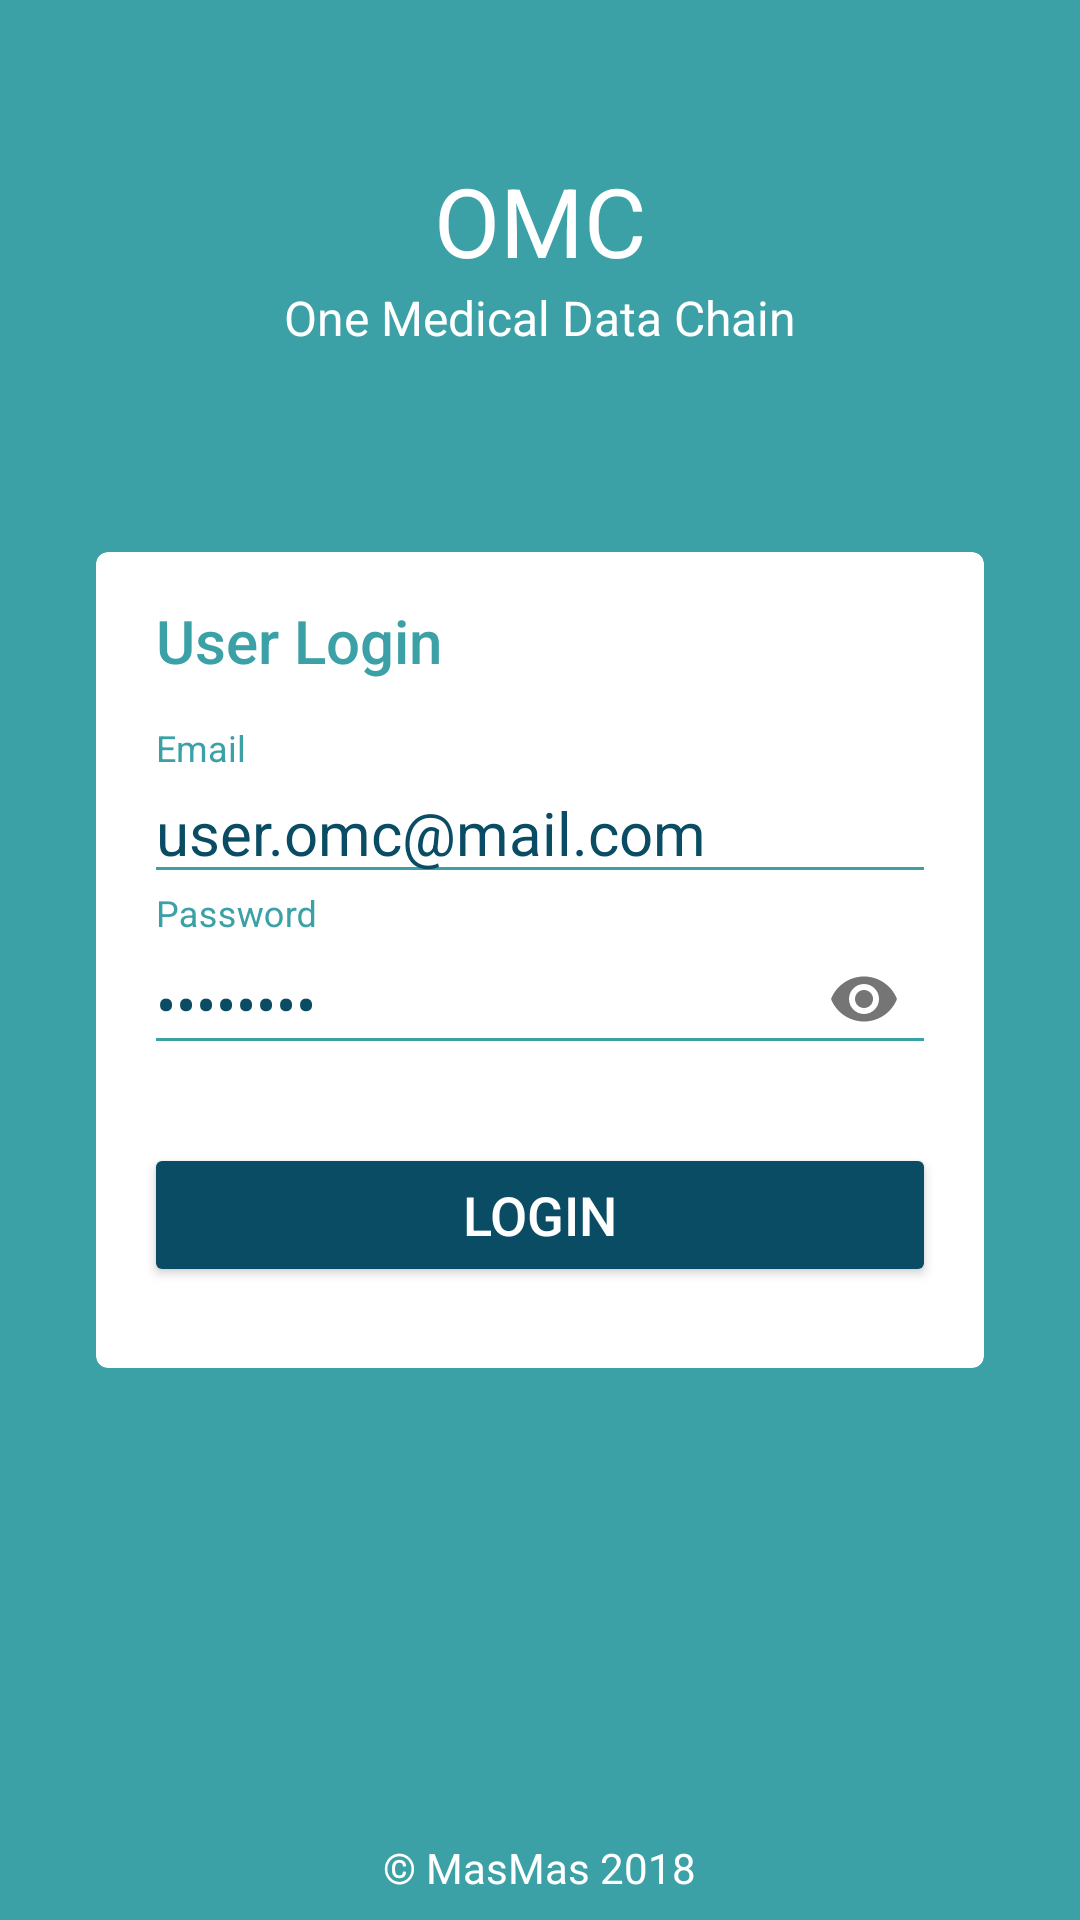

Here is an Android app screen rendered from its layout file. Give the layout XML and the strings, colors and styles it references.
<!-- AndroidManifest.xml: application theme AppTheme -->
<!-- res/layout/activity_login.xml -->
<?xml version="1.0" encoding="utf-8"?>
<RelativeLayout xmlns:android="http://schemas.android.com/apk/res/android"
    xmlns:app="http://schemas.android.com/apk/res-auto"
    xmlns:tools="http://schemas.android.com/tools"
    android:layout_width="match_parent"
    android:layout_height="match_parent"
    android:background="@color/colorPrimary"
    tools:context="ndid.omc.main.LoginActivity">

    <TextView
        android:id="@+id/title"
        android:layout_width="wrap_content"
        android:layout_height="wrap_content"
        android:layout_alignParentTop="true"
        android:layout_centerHorizontal="true"
        android:layout_marginTop="52dp"
        android:text="@string/app_name"
        android:textColor="@color/c_white"
        android:textSize="32sp" />

    <TextView
        android:layout_width="wrap_content"
        android:layout_height="wrap_content"
        android:layout_below="@+id/title"
        android:layout_centerHorizontal="true"
        android:text="@string/app_name_long"
        android:textColor="@color/c_white"
        android:textSize="16sp" />

    <android.support.v7.widget.CardView xmlns:card_view="http://schemas.android.com/apk/res-auto"
        android:id="@+id/card_view"
        android:layout_width="match_parent"
        android:layout_height="272dp"
        android:layout_centerInParent="true"
        android:layout_gravity="center"
        android:layout_marginLeft="32dp"
        android:layout_marginRight="32dp"
        card_view:cardCornerRadius="4dp">

        <LinearLayout
            android:layout_width="match_parent"
            android:layout_height="match_parent"
            android:layout_margin="16dp"
            android:orientation="vertical">

            <TextView
                android:layout_width="wrap_content"
                android:layout_height="wrap_content"
                android:layout_marginBottom="16dp"
                android:layout_marginLeft="4dp"
                android:text="User Login"
                android:textAppearance="@style/TextAppearance.AppCompat.Title"
                android:textColor="@color/c_blue" />

            <android.support.design.widget.TextInputLayout
                android:id="@+id/til_username"
                android:layout_width="match_parent"
                android:layout_height="wrap_content"
                android:theme="@style/TextLabel">

                <EditText
                    android:id="@+id/et_email"
                    android:layout_width="match_parent"
                    android:layout_height="wrap_content"
                    android:hint="@string/email"
                    android:text="user.omc@mail.com"
                    android:inputType="textEmailAddress"
                    android:textColor="@color/c_blue_dark" />
            </android.support.design.widget.TextInputLayout>

            <android.support.design.widget.TextInputLayout
                android:id="@+id/til_password"
                android:layout_width="match_parent"
                android:layout_height="wrap_content"
                android:theme="@style/TextLabel"
                app:passwordToggleEnabled="true">

                <EditText
                    android:id="@+id/et_password"
                    android:layout_width="match_parent"
                    android:layout_height="wrap_content"
                    android:hint="@string/password"
                    android:text="password"
                    android:inputType="textPassword"
                    android:textColor="@color/c_blue_dark" />
            </android.support.design.widget.TextInputLayout>

            <Button
                android:id="@+id/bt_login"
                android:layout_width="match_parent"
                android:layout_height="wrap_content"
                android:layout_marginTop="24dp"
                android:text="@string/login" />

        </LinearLayout>

    </android.support.v7.widget.CardView>

    <TextView
        android:layout_width="wrap_content"
        android:layout_height="wrap_content"
        android:layout_alignParentBottom="true"
        android:layout_centerHorizontal="true"
        android:layout_marginBottom="8dp"
        android:text="© MasMas 2018"
        android:textColor="@color/c_white" />
</RelativeLayout>
<!-- resources referenced by this layout -->
<resources>
  <color name="c_blue">#3BA1A7</color>
  <color name="c_blue_dark">#0A4C64</color>
  <color name="c_white">#FFFFFF</color>
  <color name="colorPrimary">@color/c_blue</color>
  <string name="app_name">OMC</string>
  <string name="app_name_long">One Medical Data Chain</string>
  <string name="email">Email</string>
  <string name="login">LOGIN</string>
  <string name="password">Password</string>
  <style name="TextLabel" parent="TextAppearance.AppCompat">
          
          <item name="android:textColorHint">@color/c_blue</item>
          <item name="android:textSize">20sp</item>
          
          <item name="colorAccent">@color/c_blue_dark</item>
          <item name="colorControlNormal">@color/c_blue</item>
          <item name="colorControlActivated">@color/c_blue_dark</item>
      </style>
  <style name="AppTheme" parent="Theme.AppCompat.Light.NoActionBar">
          
          <item name="colorPrimary">@color/colorPrimary</item>
          <item name="colorPrimaryDark">@color/colorPrimaryDark</item>
          <item name="colorAccent">@color/colorAccent</item>
  
          
          <item name="android:buttonStyle">@style/celuk_button</item>
          <item name="colorControlHighlight">@color/c_black</item>
          <item name="colorButtonNormal">@color/colorAccent</item>
      </style>
  <color name="colorPrimaryDark">@color/c_blue_dark</color>
  <color name="colorAccent">@color/c_blue_dark</color>
  <style name="celuk_button" parent="@android:style/Widget.Material.Button">
          
          <item name="android:textSize">18sp</item>
          <item name="android:textColor">@color/c_white</item>
      </style>
  <color name="c_black">#000000</color>
</resources>
